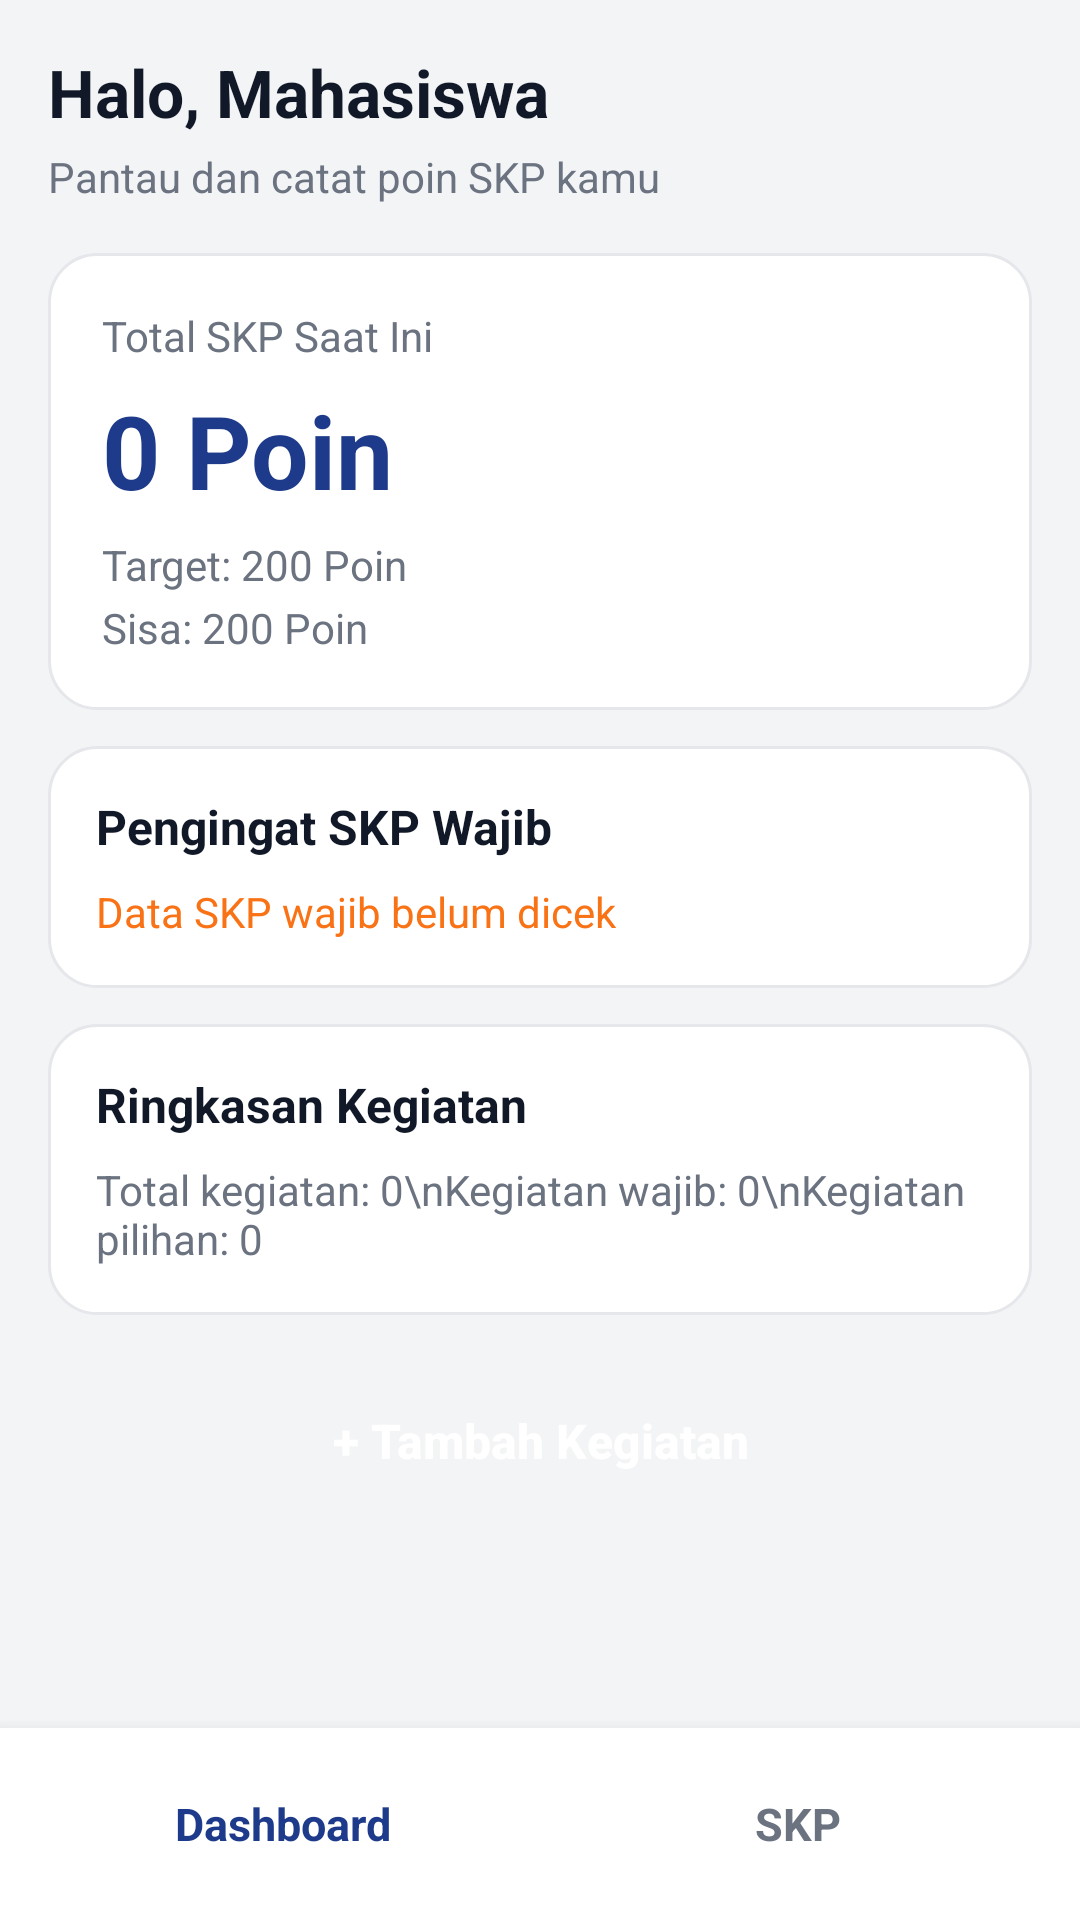

Reconstruct the res/layout file that produces this screen, plus the resources it refers to.
<!-- AndroidManifest.xml: application theme Theme.SkpKu -->
<!-- res/layout/activity_main.xml -->
<?xml version="1.0" encoding="utf-8"?>
<LinearLayout xmlns:android="http://schemas.android.com/apk/res/android"
    android:id="@+id/rootMain"
    android:layout_width="match_parent"
    android:layout_height="match_parent"
    android:background="@color/background_light"
    android:orientation="vertical">

    
    <ScrollView
        android:id="@+id/scrollContent"
        android:layout_width="match_parent"
        android:layout_height="0dp"
        android:layout_weight="1"
        android:fillViewport="true">

        <LinearLayout
            android:layout_width="match_parent"
            android:layout_height="wrap_content"
            android:orientation="vertical"
            android:padding="16dp">

            
            <TextView
                android:id="@+id/tvGreeting"
                android:layout_width="match_parent"
                android:layout_height="wrap_content"
                android:text="Halo, Mahasiswa"
                android:textColor="@color/text_dark"
                android:textSize="22sp"
                android:textStyle="bold" />

            <TextView
                android:id="@+id/tvSubtitle"
                android:layout_width="match_parent"
                android:layout_height="wrap_content"
                android:layout_marginTop="4dp"
                android:text="Pantau dan catat poin SKP kamu"
                android:textColor="@color/text_gray"
                android:textSize="14sp" />

            
            <LinearLayout
                android:id="@+id/layoutDashboard"
                android:layout_width="match_parent"
                android:layout_height="wrap_content"
                android:orientation="vertical">

                
                <LinearLayout
                    android:layout_width="match_parent"
                    android:layout_height="wrap_content"
                    android:layout_marginTop="16dp"
                    android:background="@drawable/bg_card"
                    android:orientation="vertical"
                    android:padding="18dp">

                    <TextView
                        android:layout_width="wrap_content"
                        android:layout_height="wrap_content"
                        android:text="Total SKP Saat Ini"
                        android:textColor="@color/text_gray"
                        android:textSize="14sp" />

                    <TextView
                        android:id="@+id/tvTotalPoin"
                        android:layout_width="wrap_content"
                        android:layout_height="wrap_content"
                        android:layout_marginTop="6dp"
                        android:text="0 Poin"
                        android:textColor="@color/primary_blue"
                        android:textSize="34sp"
                        android:textStyle="bold" />

                    <TextView
                        android:id="@+id/tvTargetPoin"
                        android:layout_width="wrap_content"
                        android:layout_height="wrap_content"
                        android:layout_marginTop="6dp"
                        android:text="Target: 200 Poin"
                        android:textColor="@color/text_gray"
                        android:textSize="14sp" />

                    <TextView
                        android:id="@+id/tvSisaPoin"
                        android:layout_width="wrap_content"
                        android:layout_height="wrap_content"
                        android:layout_marginTop="2dp"
                        android:text="Sisa: 200 Poin"
                        android:textColor="@color/text_gray"
                        android:textSize="14sp" />
                </LinearLayout>

                
                <LinearLayout
                    android:layout_width="match_parent"
                    android:layout_height="wrap_content"
                    android:layout_marginTop="12dp"
                    android:background="@drawable/bg_card"
                    android:orientation="vertical"
                    android:padding="16dp">

                    <TextView
                        android:layout_width="wrap_content"
                        android:layout_height="wrap_content"
                        android:text="Pengingat SKP Wajib"
                        android:textColor="@color/text_dark"
                        android:textSize="16sp"
                        android:textStyle="bold" />

                    <TextView
                        android:id="@+id/tvReminderWajib"
                        android:layout_width="match_parent"
                        android:layout_height="wrap_content"
                        android:layout_marginTop="8dp"
                        android:text="Data SKP wajib belum dicek"
                        android:textColor="@color/warning_orange"
                        android:textSize="14sp" />
                </LinearLayout>

                
                <LinearLayout
                    android:layout_width="match_parent"
                    android:layout_height="wrap_content"
                    android:layout_marginTop="12dp"
                    android:background="@drawable/bg_card"
                    android:orientation="vertical"
                    android:padding="16dp">

                    <TextView
                        android:layout_width="wrap_content"
                        android:layout_height="wrap_content"
                        android:text="Ringkasan Kegiatan"
                        android:textColor="@color/text_dark"
                        android:textSize="16sp"
                        android:textStyle="bold" />

                    <TextView
                        android:id="@+id/tvRingkasan"
                        android:layout_width="match_parent"
                        android:layout_height="wrap_content"
                        android:layout_marginTop="8dp"
                        android:text="Total kegiatan: 0\nKegiatan wajib: 0\nKegiatan pilihan: 0"
                        android:textColor="@color/text_gray"
                        android:textSize="14sp" />
                </LinearLayout>

                
                <Button
                    android:id="@+id/btnTambahDashboard"
                    android:layout_width="match_parent"
                    android:layout_height="52dp"
                    android:layout_marginTop="16dp"
                    android:background="@drawable/bg_button_primary"
                    android:text="+ Tambah Kegiatan"
                    android:textAllCaps="false"
                    android:textColor="@android:color/white"
                    android:textSize="16sp"
                    android:textStyle="bold" />

            </LinearLayout>

            
            <LinearLayout
                android:id="@+id/layoutSkp"
                android:layout_width="match_parent"
                android:layout_height="wrap_content"
                android:orientation="vertical"
                android:visibility="gone">

                <TextView
                    android:layout_width="match_parent"
                    android:layout_height="wrap_content"
                    android:layout_marginTop="16dp"
                    android:text="Repository SKP"
                    android:textColor="@color/text_dark"
                    android:textSize="18sp"
                    android:textStyle="bold" />

                <TextView
                    android:layout_width="match_parent"
                    android:layout_height="wrap_content"
                    android:layout_marginTop="4dp"
                    android:text="Semua kegiatan yang pernah kamu catat"
                    android:textColor="@color/text_gray"
                    android:textSize="14sp" />

                <Spinner
                    android:id="@+id/spFilterKategori"
                    android:layout_width="match_parent"
                    android:layout_height="48dp"
                    android:layout_marginTop="12dp" />

                <Button
                    android:id="@+id/btnTambahSkp"
                    android:layout_width="match_parent"
                    android:layout_height="52dp"
                    android:layout_marginTop="12dp"
                    android:background="@drawable/bg_button_primary"
                    android:text="+ Tambah Data SKP"
                    android:textAllCaps="false"
                    android:textColor="@android:color/white"
                    android:textSize="15sp"
                    android:textStyle="bold" />

                <androidx.recyclerview.widget.RecyclerView
                    android:id="@+id/rvSkp"
                    android:layout_width="match_parent"
                    android:layout_height="wrap_content"
                    android:layout_marginTop="12dp"
                    android:nestedScrollingEnabled="false" />

                <TextView
                    android:id="@+id/tvEmpty"
                    android:layout_width="match_parent"
                    android:layout_height="wrap_content"
                    android:layout_marginTop="32dp"
                    android:gravity="center"
                    android:text="Belum ada data SKP.\nSilakan tambah kegiatan pertama kamu."
                    android:textColor="@color/text_gray"
                    android:textSize="15sp"
                    android:visibility="gone" />

            </LinearLayout>

        </LinearLayout>
    </ScrollView>

    
    <LinearLayout
        android:id="@+id/bottomNavigation"
        android:layout_width="match_parent"
        android:layout_height="64dp"
        android:background="@color/card_white"
        android:elevation="8dp"
        android:orientation="horizontal"
        android:padding="8dp">

        <TextView
            android:id="@+id/navDashboard"
            android:layout_width="0dp"
            android:layout_height="match_parent"
            android:layout_weight="1"
            android:gravity="center"
            android:text="Dashboard"
            android:textColor="@color/primary_blue"
            android:textSize="15sp"
            android:textStyle="bold" />

        <TextView
            android:id="@+id/navSkp"
            android:layout_width="0dp"
            android:layout_height="match_parent"
            android:layout_weight="1"
            android:gravity="center"
            android:text="SKP"
            android:textColor="@color/text_gray"
            android:textSize="15sp"
            android:textStyle="bold" />

    </LinearLayout>

</LinearLayout>
<!-- resources referenced by this layout -->
<resources>
  <color name="background_light">#F3F4F6</color>
  <color name="card_white">#FFFFFF</color>
  <color name="primary_blue">#1E3A8A</color>
  <color name="text_dark">#111827</color>
  <color name="text_gray">#6B7280</color>
  <color name="warning_orange">#F97316</color>
  <!-- drawable bg_card (drawable) -->
  <?xml version="1.0" encoding="utf-8"?>
  <shape xmlns:android="http://schemas.android.com/apk/res/android">
      <solid android:color="@color/card_white" />
      <corners android:radius="16dp" />
      <stroke
          android:width="1dp"
          android:color="@color/border_gray" />
  </shape>
  <style name="Theme.SkpKu" parent="Base.Theme.SkpKu" />
  <color name="border_gray">#E5E7EB</color>
  <style name="Base.Theme.SkpKu" parent="Theme.Material3.DayNight.NoActionBar">
          
          
      </style>
</resources>
